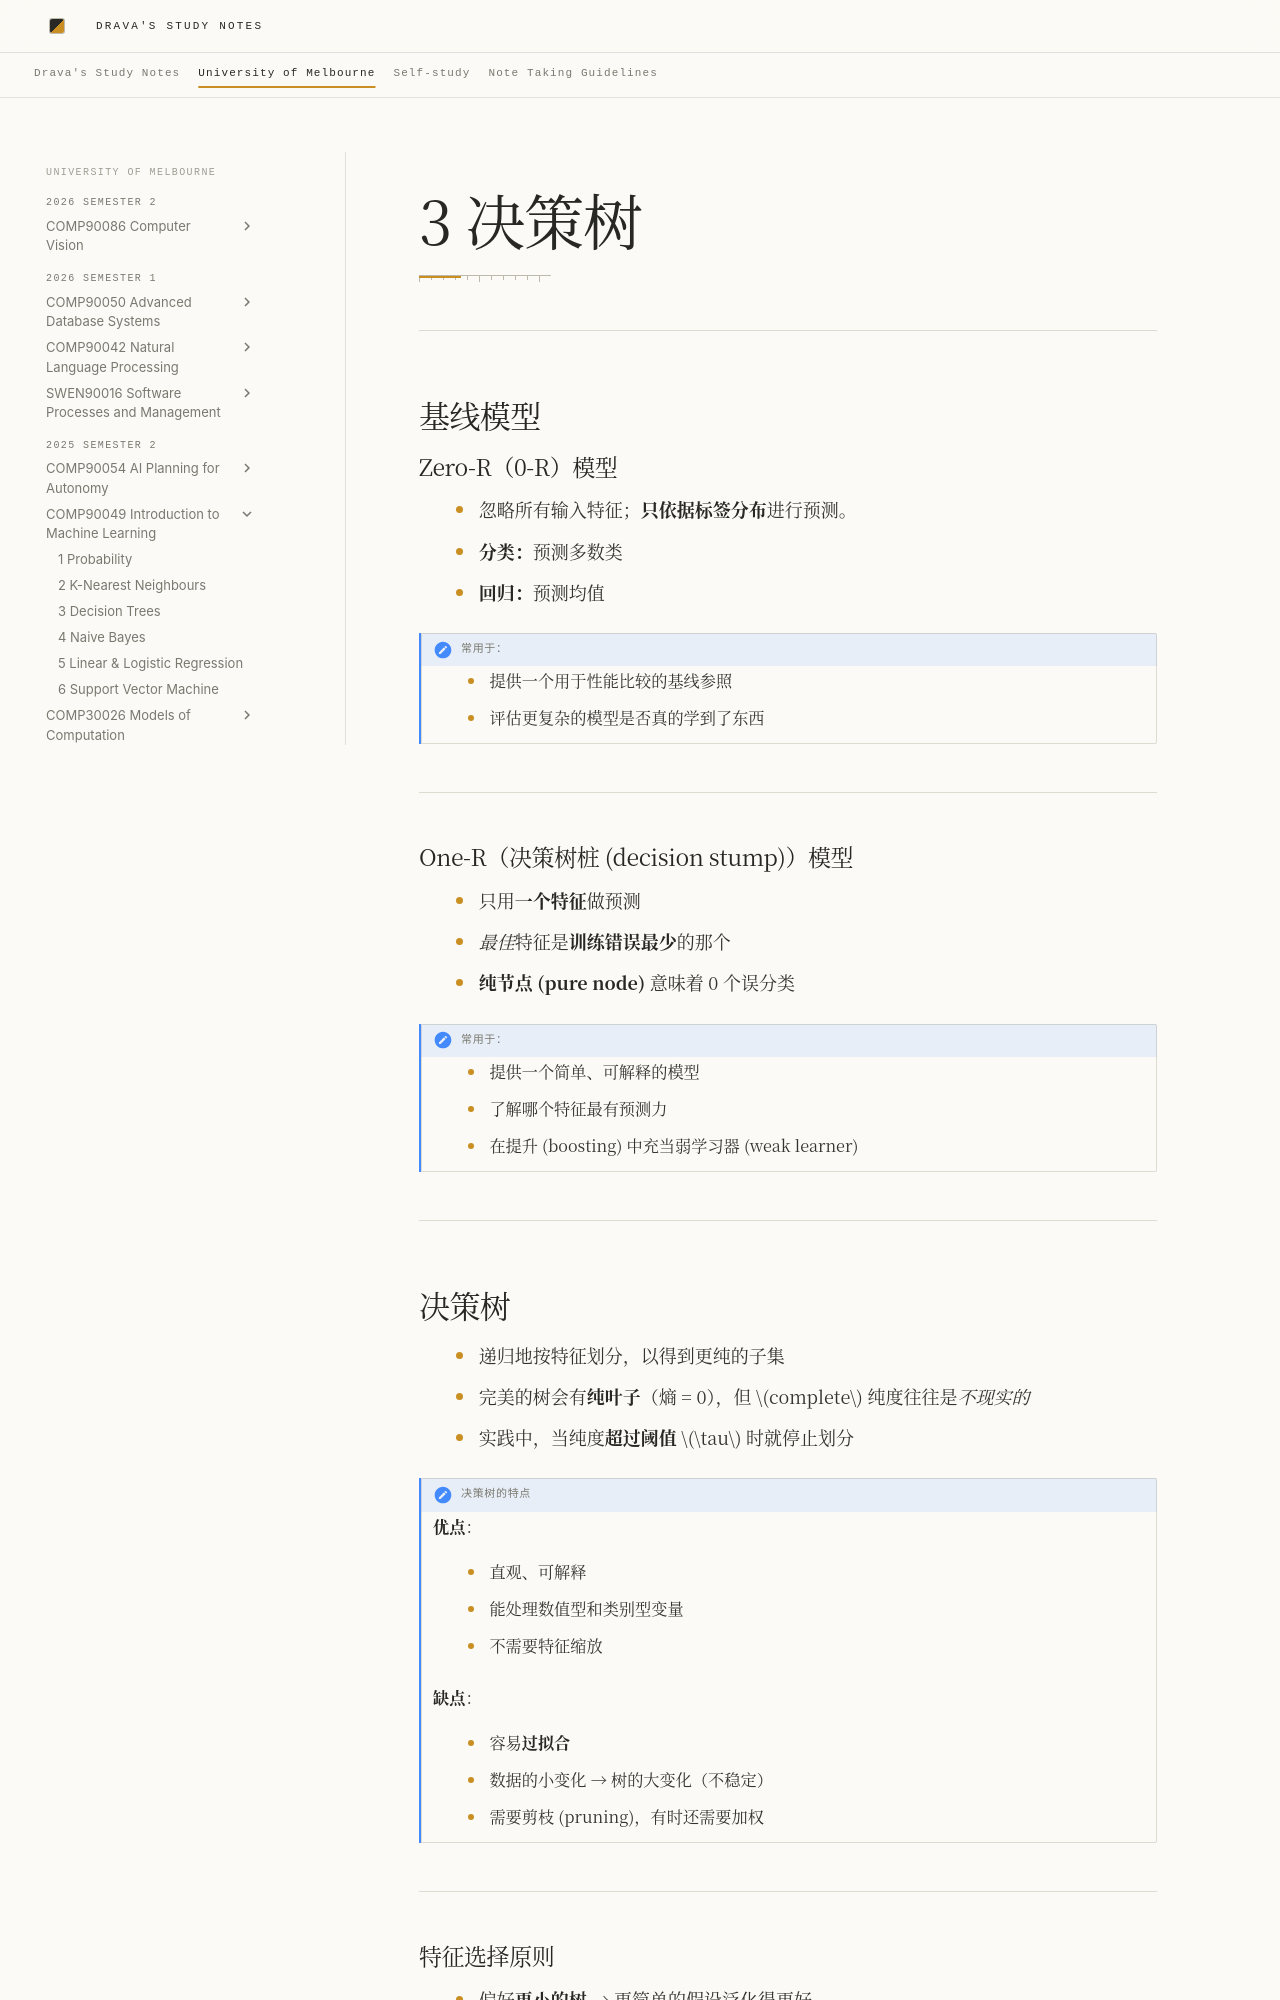

repository: DravaMmonk/study-notes · page: Unimelb/25S2/IML/03-DT.zh.html · generator: mkdocs

# 3 决策树
---
## 基线模型

### Zero-R（0-R）模型

- 忽略所有输入特征；**只依据标签分布**进行预测。
- **分类：**预测多数类  
- **回归：**预测均值  

> [!NOTE] 常用于：
> 
> - 提供一个用于性能比较的基线参照  
> - 评估更复杂的模型是否真的学到了东西  

---

### One-R（决策树桩 (decision stump)）模型

- 只用**一个特征**做预测  
- *最佳*特征是**训练错误最少**的那个  
- **纯节点 (pure node)** 意味着 0 个误分类  

> [!NOTE] 常用于：
> 
> - 提供一个简单、可解释的模型  
> - 了解哪个特征最有预测力  
> - 在提升 (boosting) 中充当弱学习器 (weak learner)  

---

## 决策树

- 递归地按特征划分，以得到更纯的子集  
- 完美的树会有**纯叶子**（熵 = 0），但 $complete$ 纯度往往是*不现实的*  
- 实践中，当纯度**超过阈值** $\tau$ 时就停止划分  

> [!note] 决策树的特点
> 
> **优点**：
> 
> - 直观、可解释  
> - 能处理数值型和类别型变量  
> - 不需要特征缩放  
> 
> **缺点**：
>  
> - 容易**过拟合**  
> - 数据的小变化 → 树的大变化（不稳定）  
> - 需要剪枝 (pruning)，有时还需要加权  

---

### 特征选择原则

- 偏好**更小的树** → 更简单的假设泛化得更好  
- 很大的树通常意味着过拟合  
- 选择属性等价于**选择假设**  
- 可选的假设越多，拟合到噪声的风险越大  

---
